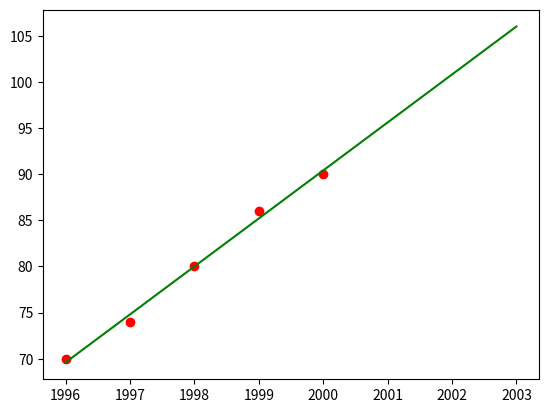

Python code for this plot:
import numpy as np
import matplotlib.pyplot as plt

t = np.array([1996,1997,1998,1999,2000])
y = np.array([70,74,80,86,90])
x = np.array(list(i-t[0] for i in t))
sum_y=np.sum(y)
sum_x=np.sum(x)
sum_x2 = np.sum(np.fromiter((i**2 for i in x),int))
sum_xy = np.sum(list(i*y[id] for id,i in enumerate(x,0)))
A=np.array([[len(t),sum_x],[sum_x,sum_x2]])
z=np.array([sum_y,sum_xy])
a,b = np.linalg.solve(A,z)
test=2003
Y=a+(b*(test-t[0]))
plt.scatter(t,y,color='red')
plt.plot(list(range(1996,2004)),[a+(b*(i-t[0])) for i in range(1996,2004)],color='green')
plt.show()
print(a,b)
print("Answer",Y)
